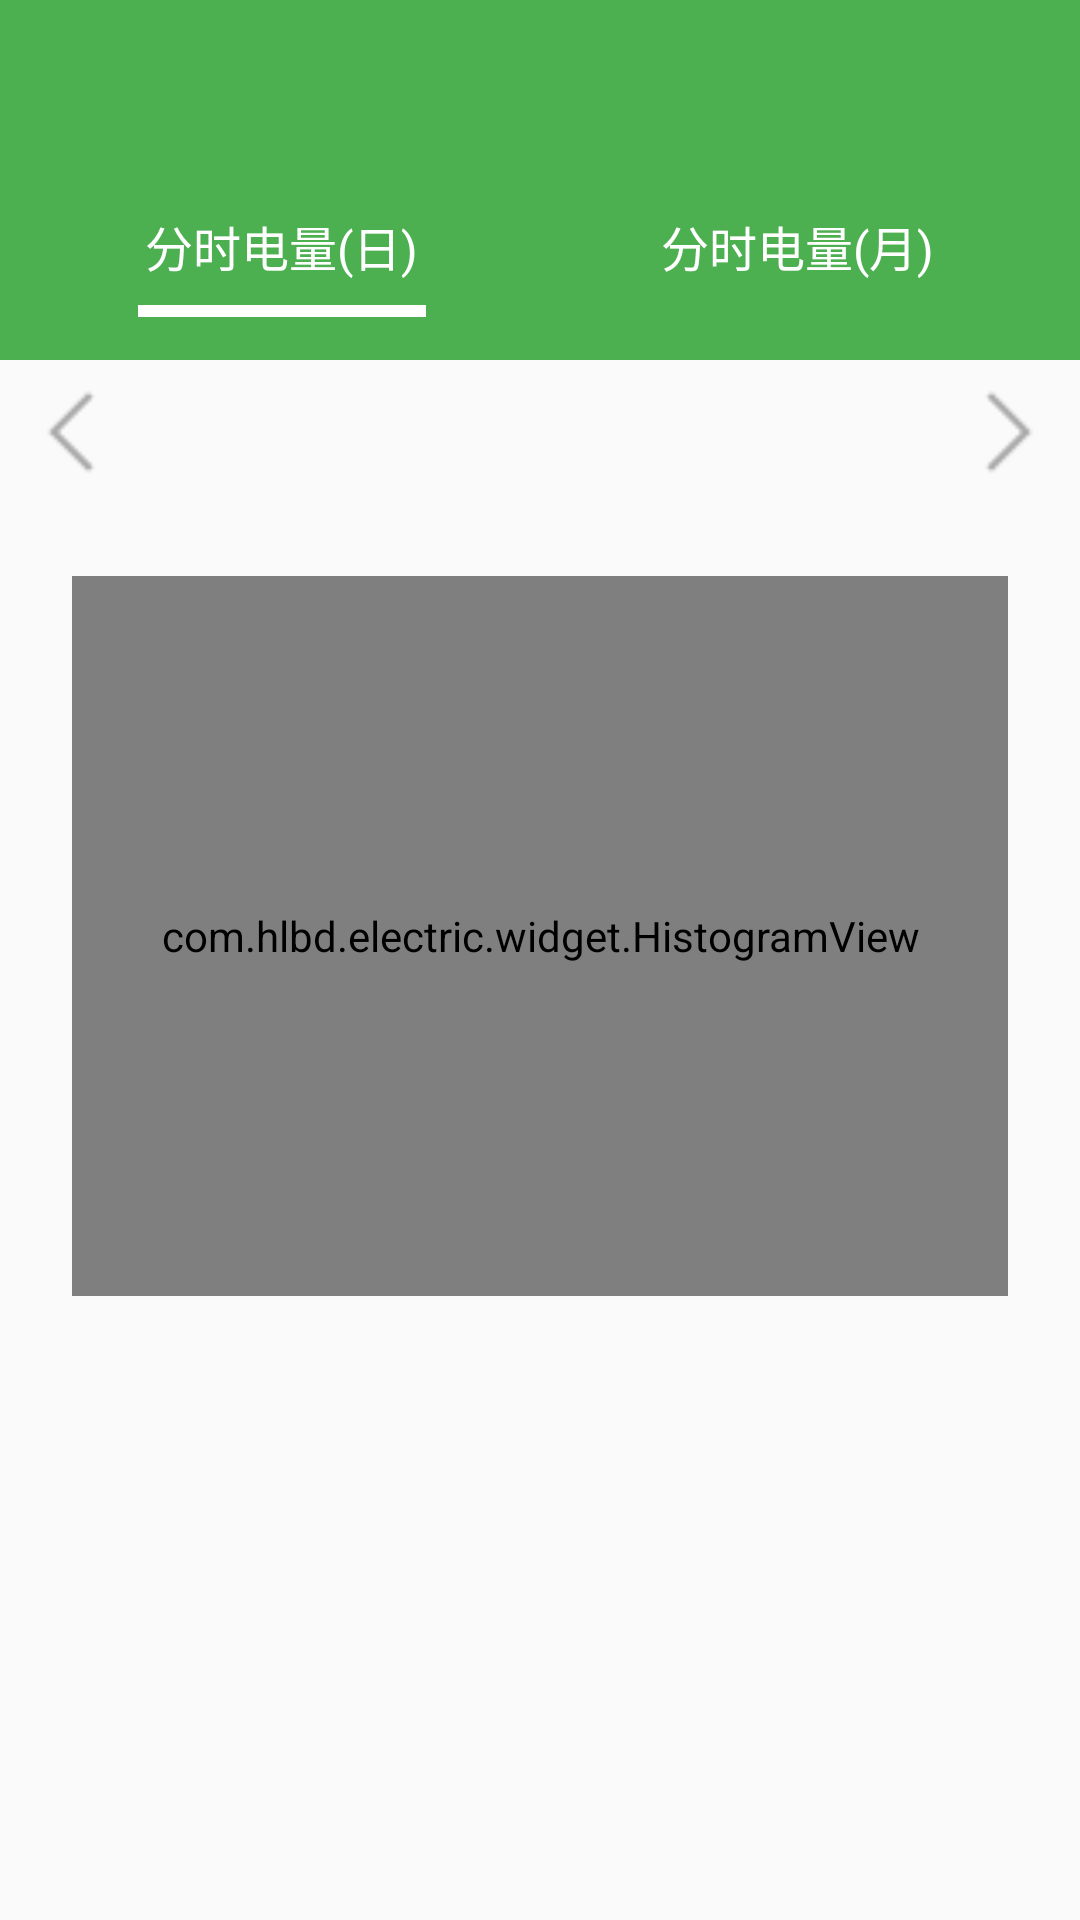

Android layout source for this screen:
<!-- AndroidManifest.xml: application theme AppTheme -->
<!-- res/layout/fragment_count.xml -->
<?xml version="1.0" encoding="utf-8"?>
<ScrollView xmlns:android="http://schemas.android.com/apk/res/android"
    android:layout_width="match_parent"
    android:layout_height="match_parent">

    <LinearLayout
        android:layout_width="match_parent"
        android:layout_height="wrap_content"
        android:orientation="vertical">

        <include layout="@layout/layout_fragment_title" />

        <LinearLayout
            android:layout_width="match_parent"
            android:layout_height="64dp"
            android:background="@color/colorPrimary"
            android:orientation="horizontal"
            android:padding="8dp">

            <LinearLayout
                android:id="@+id/ll_power_day_count"
                android:layout_width="0dp"
                android:layout_height="match_parent"
                android:layout_weight="1"
                android:gravity="center"
                android:orientation="vertical">

                <TextView
                    android:id="@+id/tv_power_day_count"
                    style="@style/IndicatorTitleText"
                    android:layout_width="wrap_content"
                    android:layout_height="wrap_content"
                    android:layout_marginBottom="8dp"
                    android:elevation="4dp"
                    android:gravity="center_horizontal"
                    android:text="分时电量(日)" />

                <View
                    android:id="@+id/v_power_day_count"
                    android:layout_width="96dp"
                    android:layout_height="4dp"
                    android:background="@color/white" />

            </LinearLayout>

            <LinearLayout
                android:id="@+id/ll_power_mon_count"
                android:layout_width="0dp"
                android:layout_height="match_parent"
                android:layout_weight="1"
                android:gravity="center"
                android:orientation="vertical">

                <TextView
                    android:id="@+id/tv_power_mon_count"
                    style="@style/IndicatorTitleText"
                    android:layout_width="wrap_content"
                    android:layout_height="wrap_content"
                    android:layout_marginBottom="8dp"
                    android:elevation="4dp"
                    android:text="分时电量(月)" />

                <View
                    android:id="@+id/v_power_mon_count"
                    android:layout_width="96dp"
                    android:layout_height="4dp"
                    android:background="@color/white"
                    android:visibility="invisible" />

            </LinearLayout>

        </LinearLayout>

        <LinearLayout
            android:layout_width="match_parent"
            android:layout_height="48dp"
            android:orientation="horizontal"
            android:paddingStart="8dp"
            android:paddingEnd="8dp">

            <ImageView
                android:id="@+id/iv_power_left_time_count"
                android:layout_width="36dp"
                android:layout_height="match_parent"
                android:layout_gravity="center"
                android:src="@drawable/ic_left" />

            <TextView
                android:id="@+id/tv_power_time_count"
                style="@style/Small_Title_Text_Style"
                android:layout_width="0dp"
                android:layout_height="match_parent"
                android:layout_weight="1"
                android:gravity="center" />

            <ImageView
                android:id="@+id/iv_power_right_time_count"
                android:layout_width="36dp"
                android:layout_height="match_parent"
                android:layout_gravity="center"
                android:src="@drawable/ic_right" />

        </LinearLayout>

        <com.hlbd.electric.widget.HistogramView
            android:id="@+id/hv_power_count"
            android:layout_width="match_parent"
            android:layout_height="240dp"
            android:layout_margin="24dp" />

        <LinearLayout
            android:visibility="gone"
            android:layout_width="match_parent"
            android:layout_height="64dp"
            android:background="@color/colorPrimary"
            android:orientation="horizontal"
            android:padding="8dp">

            <LinearLayout
                android:id="@+id/ll_cost_day_count"
                android:layout_width="0dp"
                android:layout_height="match_parent"
                android:layout_weight="1"
                android:gravity="center"
                android:orientation="vertical">

                <TextView
                    android:id="@+id/tv_cost_day_count"
                    style="@style/IndicatorTitleText"
                    android:layout_width="wrap_content"
                    android:layout_height="wrap_content"
                    android:layout_marginBottom="8dp"
                    android:elevation="4dp"
                    android:gravity="center_horizontal"
                    android:text="分时(日)" />

                <View
                    android:id="@+id/v_cost_day_count"
                    android:layout_width="96dp"
                    android:layout_height="4dp"
                    android:background="@color/white" />

            </LinearLayout>

            <LinearLayout
                android:id="@+id/ll_cost_mon_count"
                android:layout_width="0dp"
                android:layout_height="match_parent"
                android:layout_weight="1"
                android:gravity="center"
                android:orientation="vertical">

                <TextView
                    android:id="@+id/tv_cost_mon_count"
                    style="@style/IndicatorTitleText"
                    android:layout_width="wrap_content"
                    android:layout_height="wrap_content"
                    android:layout_marginBottom="8dp"
                    android:elevation="4dp"
                    android:text="分时(月)" />

                <View
                    android:id="@+id/v_cost_mon_count"
                    android:layout_width="96dp"
                    android:layout_height="4dp"
                    android:background="@color/white"
                    android:visibility="invisible" />

            </LinearLayout>

        </LinearLayout>

        <LinearLayout
            android:visibility="gone"
            android:layout_width="match_parent"
            android:layout_height="48dp"
            android:orientation="horizontal"
            android:paddingStart="8dp"
            android:paddingEnd="8dp">

            <ImageView
                android:id="@+id/iv_cost_left_time_count"
                android:layout_width="36dp"
                android:layout_height="match_parent"
                android:layout_gravity="center"
                android:src="@drawable/ic_left" />

            <TextView
                android:id="@+id/tv_cost_time_count"
                style="@style/Small_Title_Text_Style"
                android:layout_width="0dp"
                android:layout_height="match_parent"
                android:layout_weight="1"
                android:gravity="center" />

            <ImageView
                android:id="@+id/iv_cost_right_time_count"
                android:layout_width="36dp"
                android:layout_height="match_parent"
                android:layout_gravity="center"
                android:src="@drawable/ic_right" />

        </LinearLayout>

        <com.hlbd.electric.widget.HistogramView
            android:visibility="gone"
            android:id="@+id/hv_cost_count"
            android:layout_width="match_parent"
            android:layout_height="240dp"
            android:layout_margin="24dp" />

    </LinearLayout>


</ScrollView>
<!-- res/layout/layout_fragment_title.xml (included above) -->
<?xml version="1.0" encoding="utf-8"?>
<LinearLayout xmlns:android="http://schemas.android.com/apk/res/android"
    android:layout_width="match_parent"
    android:layout_height="56dp"
    android:background="@color/colorPrimary"
    android:gravity="center_vertical"
    android:orientation="horizontal"
    android:paddingStart="8dp"
    android:paddingEnd="8dp">

    <ImageView
        android:id="@+id/iv_back"
        android:layout_width="72dp"
        android:layout_height="36dp"
        android:src="@drawable/ic_back"
        android:visibility="invisible" />

    <TextView
        android:id="@+id/tv_title"
        style="@style/TitleText"
        android:layout_width="0dp"
        android:layout_height="64dp"
        android:layout_weight="1"
        android:elevation="4dp"
        android:gravity="center" />

    <TextView
        android:id="@+id/tv_back"
        style="@style/TitleText"
        android:layout_width="72dp"
        android:layout_height="match_parent"
        android:layout_marginEnd="16dp"
        android:elevation="4dp"
        android:gravity="end|center_vertical"
        android:text="退出"
        android:visibility="invisible" />

</LinearLayout>
<!-- resources referenced by this layout -->
<resources>
  <color name="colorPrimary">#4CAF50</color>
  <color name="white">#ffffff</color>
  <!-- drawable ic_left: png bitmap (drawable, 474 bytes) -->
  <!-- drawable ic_right: png bitmap (drawable, 469 bytes) -->
  <style name="IndicatorTitleText">
          <item name="android:textSize">16sp</item>
          <item name="android:textColor">@color/white</item>
      </style>
  <style name="Small_Title_Text_Style">
          <item name="android:textSize">16sp</item>
      </style>
  <style name="TitleText">
          <item name="android:textSize">22sp</item>
          <item name="android:textColor">@color/white</item>
      </style>
  <style name="AppTheme" parent="Theme.AppCompat.Light.NoActionBar">
          
          <item name="colorPrimary">@color/colorPrimary</item>
          <item name="colorPrimaryDark">@color/colorPrimaryDark</item>
          <item name="colorAccent">@color/colorAccent</item>
          <item name="colorControlNormal">@color/white</item>
          <item name="android:windowAnimationStyle">@style/SlideRightAnimation</item>
      </style>
  <color name="colorPrimaryDark">#384ab8</color>
  <color name="colorAccent">#4c60d0</color>
  <style name="SlideRightAnimation" parent="@android:style/Animation.Activity">
          <item name="android:activityOpenEnterAnimation">@anim/slide_in_right</item>
          <item name="android:activityOpenExitAnimation">@null</item>
          <item name="android:activityCloseEnterAnimation">@null</item>
          <item name="android:activityCloseExitAnimation">@anim/slide_out_right</item>
      </style>
</resources>
